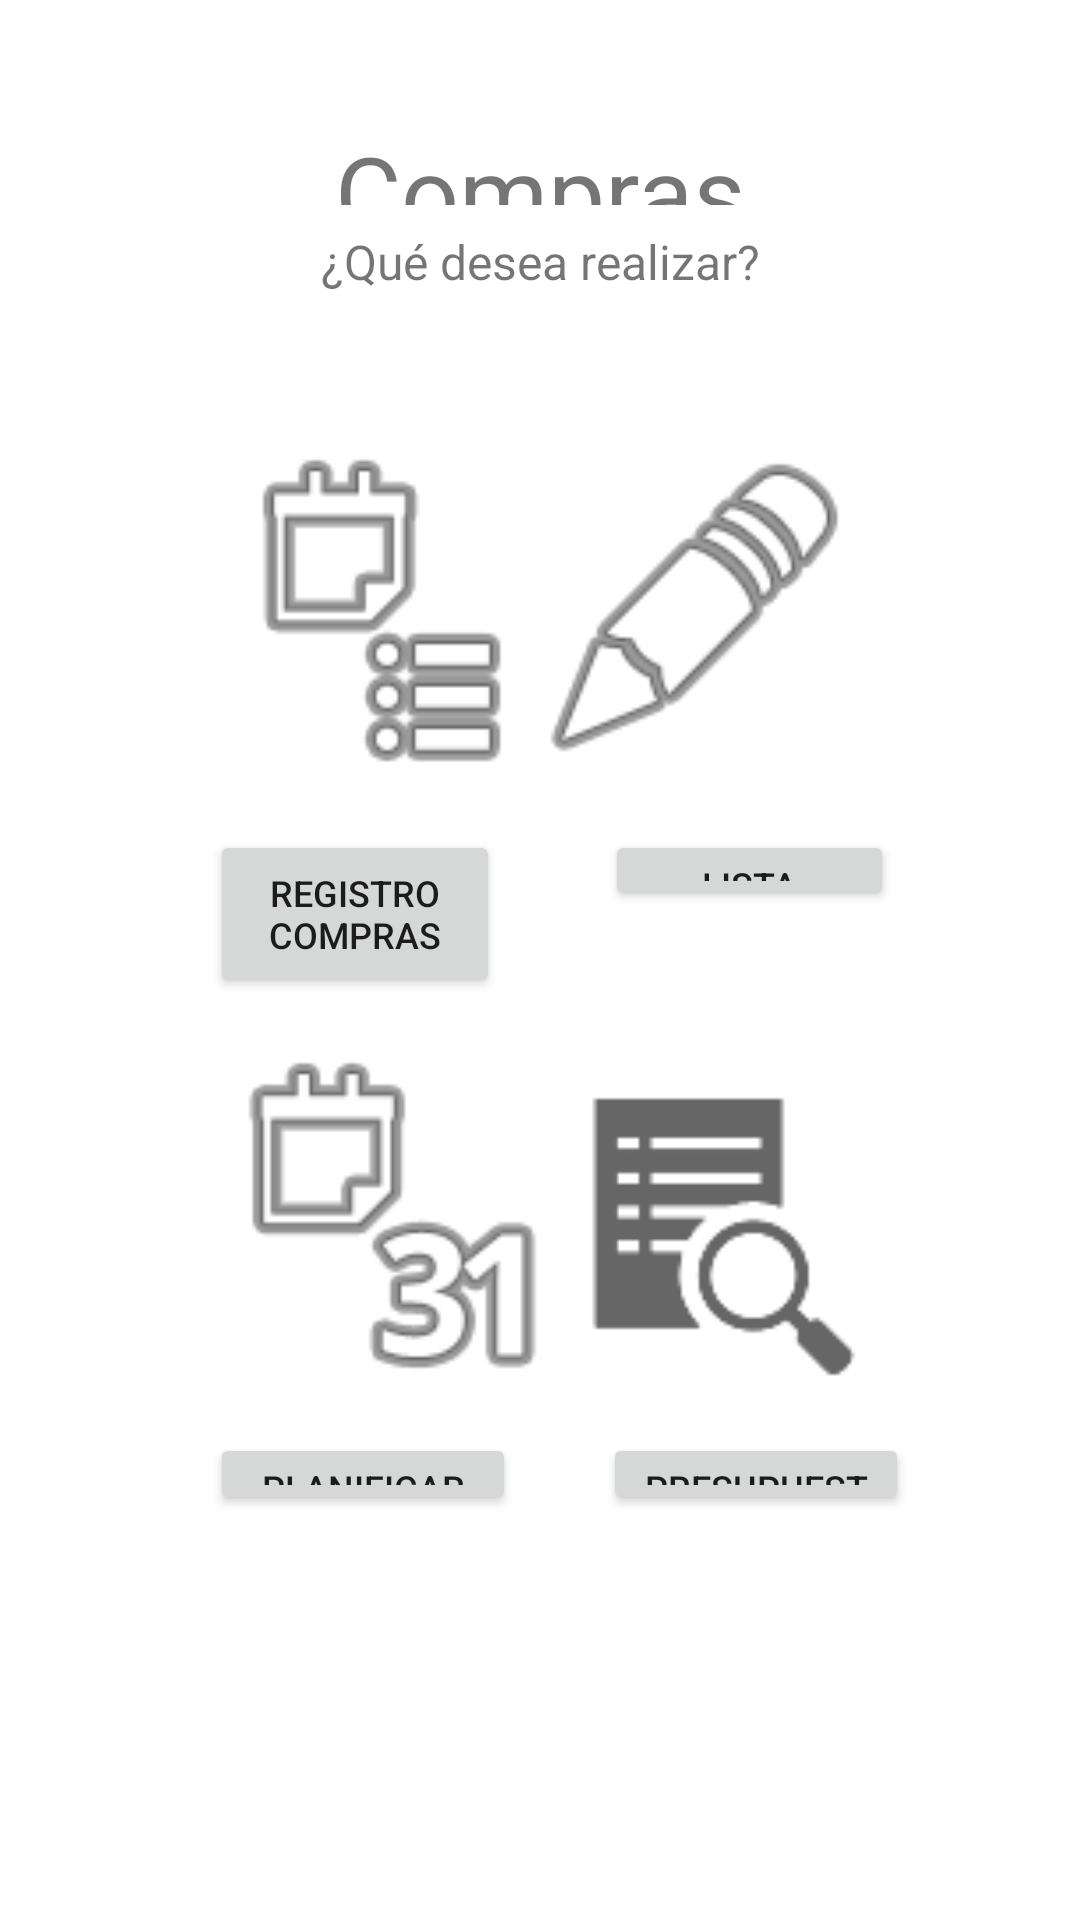

Layout XML and referenced resources for this Android screen:
<!-- AndroidManifest.xml: application theme Theme.TiendaApp -->
<!-- res/layout/activity_ingreso2.xml -->
<?xml version="1.0" encoding="utf-8"?>
<androidx.constraintlayout.widget.ConstraintLayout xmlns:android="http://schemas.android.com/apk/res/android"
    xmlns:app="http://schemas.android.com/apk/res-auto"
    xmlns:tools="http://schemas.android.com/tools"
    android:layout_width="match_parent"
    android:layout_height="match_parent"
    tools:context=".Ingreso">

    <Button
        android:id="@+id/button4"
        android:layout_width="0dp"
        android:layout_height="0dp"
        android:layout_marginEnd="57dp"
        android:layout_marginBottom="135dp"
        android:text="@string/presupuesto"
        android:textSize="12sp"
        app:layout_constraintBottom_toBottomOf="parent"
        app:layout_constraintEnd_toEndOf="parent"
        app:layout_constraintStart_toEndOf="@+id/button3"
        app:layout_constraintTop_toBottomOf="@+id/lista" />

    <Button
        android:id="@+id/button3"
        android:layout_width="0dp"
        android:layout_height="0dp"
        android:layout_marginStart="70dp"
        android:layout_marginEnd="29dp"
        android:text="@string/planificar_compras"
        android:textSize="12sp"
        app:layout_constraintBottom_toBottomOf="@+id/button4"
        app:layout_constraintEnd_toStartOf="@+id/button4"
        app:layout_constraintStart_toStartOf="parent"
        app:layout_constraintTop_toTopOf="@+id/button4" />

    <TextView
        android:id="@+id/textView"
        android:layout_width="175dp"
        android:layout_height="0dp"
        android:layout_marginTop="41dp"
        android:layout_marginBottom="8dp"
        android:autoSizeTextType="none"
        android:text="@string/compras"
        android:textAlignment="center"
        android:textSize="34sp"
        app:layout_constraintBottom_toTopOf="@+id/textView2"
        app:layout_constraintEnd_toEndOf="parent"
        app:layout_constraintStart_toStartOf="parent"
        app:layout_constraintTop_toTopOf="parent" />

    <TextView
        android:id="@+id/textView2"
        android:layout_width="152dp"
        android:layout_height="0dp"
        android:layout_marginBottom="44dp"
        android:text="@string/qu_desea_realizar"
        android:textAlignment="center"
        android:textSize="16sp"
        app:layout_constraintBottom_toTopOf="@+id/imageView"
        app:layout_constraintEnd_toEndOf="parent"
        app:layout_constraintStart_toStartOf="parent"
        app:layout_constraintTop_toBottomOf="@+id/textView" />

    <ImageView
        android:id="@+id/imageView"
        android:layout_width="126dp"
        android:layout_height="113dp"
        android:layout_marginStart="65dp"
        android:layout_marginBottom="16dp"
        app:layout_constraintBottom_toTopOf="@+id/lista"
        app:layout_constraintEnd_toStartOf="@+id/imageView2"
        app:layout_constraintHorizontal_bias="0.068"
        app:layout_constraintStart_toStartOf="parent"
        app:layout_constraintTop_toBottomOf="@+id/textView2"
        app:srcCompat="@android:drawable/ic_menu_agenda" />

    <ImageView
        android:id="@+id/imageView2"
        android:layout_width="126dp"
        android:layout_height="113dp"
        android:layout_marginEnd="65dp"
        android:layout_marginBottom="17dp"
        app:layout_constraintBottom_toTopOf="@+id/lista"
        app:layout_constraintEnd_toEndOf="parent"
        app:srcCompat="@android:drawable/ic_menu_edit" />

    <Button
        android:id="@+id/registro"
        android:layout_width="0dp"
        android:layout_height="56dp"
        android:layout_marginStart="70dp"
        android:layout_marginTop="16dp"
        android:layout_marginEnd="35dp"
        android:text="@string/registro_compras"
        android:textSize="12sp"
        app:layout_constraintEnd_toStartOf="@+id/lista"
        app:layout_constraintStart_toStartOf="parent"
        app:layout_constraintTop_toBottomOf="@+id/imageView" />

    <Button
        android:id="@+id/lista"
        android:layout_width="0dp"
        android:layout_height="0dp"
        android:layout_marginEnd="62dp"
        android:layout_marginBottom="174dp"
        android:text="@string/lista_compras"
        android:textSize="12sp"
        app:layout_constraintBottom_toTopOf="@+id/button4"
        app:layout_constraintEnd_toEndOf="parent"
        app:layout_constraintStart_toEndOf="@+id/registro"
        app:layout_constraintTop_toBottomOf="@+id/imageView" />

    <ImageView
        android:id="@+id/imageView3"
        android:layout_width="126dp"
        android:layout_height="113dp"
        android:layout_marginStart="65dp"
        android:layout_marginBottom="16dp"
        app:layout_constraintBottom_toTopOf="@+id/button3"
        app:layout_constraintEnd_toStartOf="@+id/imageView4"
        app:layout_constraintHorizontal_bias="0.068"
        app:layout_constraintStart_toStartOf="parent"
        app:srcCompat="@android:drawable/ic_menu_month" />

    <ImageView
        android:id="@+id/imageView4"
        android:layout_width="126dp"
        android:layout_height="113dp"
        android:layout_marginEnd="64dp"
        android:layout_marginBottom="16dp"
        app:layout_constraintBottom_toTopOf="@+id/button4"
        app:layout_constraintEnd_toEndOf="parent"
        app:srcCompat="?android:attr/actionModeFindDrawable" />

</androidx.constraintlayout.widget.ConstraintLayout>
<!-- resources referenced by this layout -->
<resources>
  <string name="compras">Compras</string>
  <string name="lista_compras">Lista compras</string>
  <string name="planificar_compras">Planificar compras</string>
  <string name="presupuesto">Presupuesto</string>
  <string name="qu_desea_realizar">¿Qué desea realizar?</string>
  <string name="registro_compras">Registro compras</string>
  <style name="Theme.TiendaApp" parent="Theme.MaterialComponents.DayNight.NoActionBar">
          
          <item name="colorPrimary">@color/lavender</item>
          <item name="colorPrimaryVariant">@color/lavender</item>
          <item name="colorOnPrimary">@color/white</item>
          
          <item name="colorSecondary">@color/teal_200</item>
          <item name="colorSecondaryVariant">@color/teal_700</item>
          <item name="colorOnSecondary">@color/black</item>
          
          <item name="android:statusBarColor">?attr/colorPrimaryVariant</item>
          
      </style>
  <!-- not gathered from this repository: default colours our renderer supplied (Android Studio template values) -->
  <color name="teal_200">#FF03DAC5</color>
  <color name="teal_700">#FF018786</color>
  <color name="black">#FF000000</color>
  <color name="white">#FFFFFFFF</color>
</resources>
